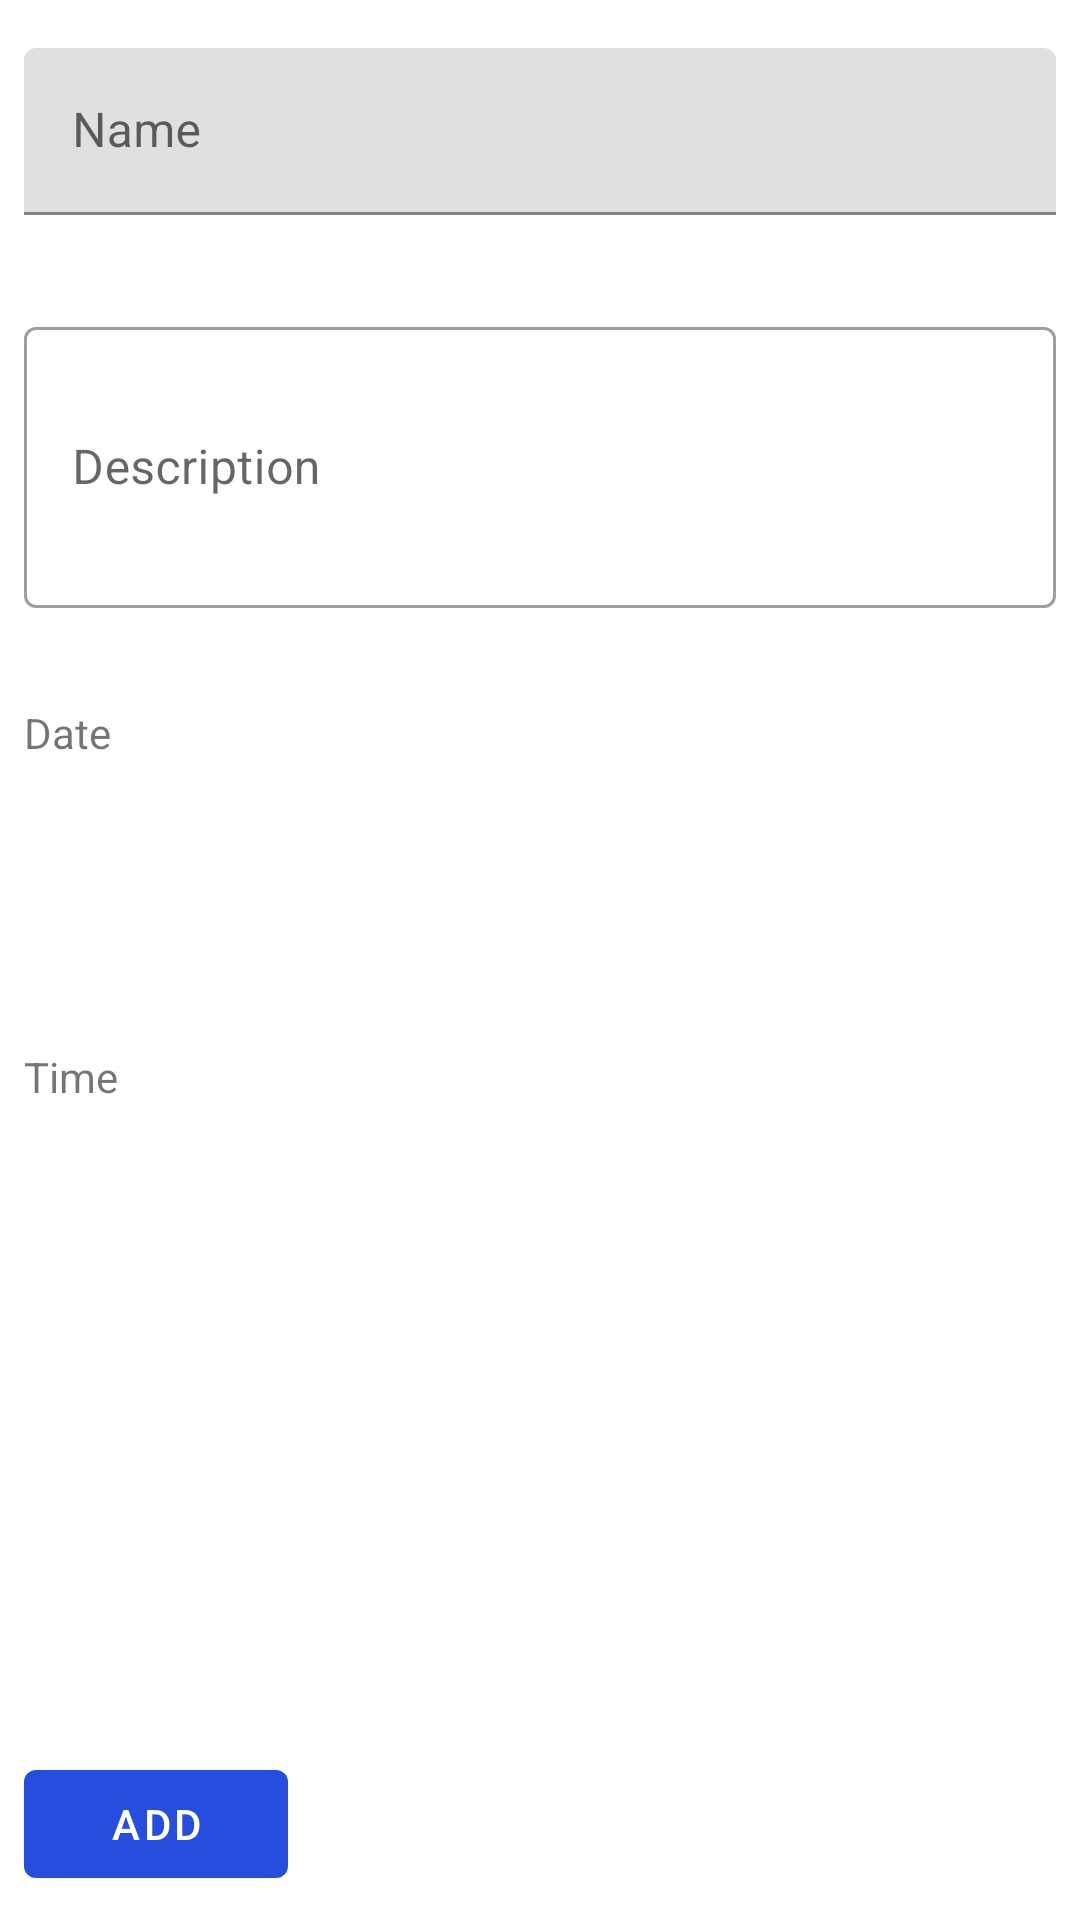

The Android layout XML behind this screen, and the referenced resources:
<!-- AndroidManifest.xml: application theme AppTheme -->
<!-- res/layout/fragment_add_task.xml -->
<?xml version="1.0" encoding="utf-8"?>
<android.support.constraint.ConstraintLayout xmlns:android="http://schemas.android.com/apk/res/android"
    xmlns:app="http://schemas.android.com/apk/res-auto"
    android:layout_width="match_parent"
    android:layout_height="match_parent">


    <android.support.design.widget.TextInputLayout
        android:id="@+id/textInputLayout"
        android:layout_width="0dp"
        android:layout_height="wrap_content"
        android:layout_marginStart="8dp"
        android:layout_marginLeft="8dp"
        android:layout_marginTop="16dp"
        android:layout_marginEnd="8dp"
        android:layout_marginRight="8dp"
        app:layout_constraintEnd_toEndOf="parent"
        app:layout_constraintStart_toStartOf="parent"
        app:layout_constraintTop_toTopOf="parent">

        <android.support.design.widget.TextInputEditText
            android:id="@+id/task_title"
            android:layout_width="match_parent"
            android:layout_height="wrap_content"
            android:hint="@string/name"
            android:imeOptions="actionNext"
            android:inputType="text"
            android:maxLines="1" />
    </android.support.design.widget.TextInputLayout>

    <android.support.design.widget.TextInputLayout
        android:id="@+id/textInputLayout2"
        style="@style/Widget.MaterialComponents.TextInputLayout.OutlinedBox"
        android:layout_width="0dp"
        android:layout_height="wrap_content"
        android:layout_marginStart="8dp"
        android:layout_marginLeft="8dp"
        android:layout_marginTop="32dp"
        android:layout_marginEnd="8dp"
        android:layout_marginRight="8dp"
        app:layout_constraintEnd_toEndOf="parent"
        app:layout_constraintHorizontal_bias="0.0"
        app:layout_constraintStart_toStartOf="parent"
        app:layout_constraintTop_toBottomOf="@+id/textInputLayout">

        <android.support.design.widget.TextInputEditText
            android:id="@+id/task_description"
            style="@style/Widget.MaterialComponents.TextInputEditText.OutlinedBox"
            android:layout_width="match_parent"
            android:layout_height="wrap_content"
            android:ems="10"
            android:hint="@string/description"
            android:inputType="textMultiLine"
            android:lines="3" />
    </android.support.design.widget.TextInputLayout>

    <TextView
        android:id="@+id/dateView"
        style="@style/Base.Widget.MaterialComponents.TextInputEditText"
        android:layout_width="0dp"
        android:layout_height="wrap_content"
        android:layout_marginStart="8dp"
        android:layout_marginLeft="8dp"
        android:layout_marginTop="8dp"
        android:layout_marginEnd="8dp"
        android:layout_marginRight="8dp"
        android:drawableEnd="@drawable/ic_drop_down"
        android:drawableRight="@drawable/ic_drop_down"
        app:layout_constraintEnd_toEndOf="parent"
        app:layout_constraintHorizontal_bias="0.0"
        app:layout_constraintStart_toStartOf="parent"
        app:layout_constraintTop_toBottomOf="@+id/dateLabel" />

    <TextView
        android:id="@+id/dateLabel"
        android:layout_width="wrap_content"
        android:layout_height="wrap_content"
        android:layout_marginStart="8dp"
        android:layout_marginLeft="8dp"
        android:layout_marginTop="32dp"
        android:text="@string/date"
        app:layout_constraintStart_toStartOf="parent"
        app:layout_constraintTop_toBottomOf="@+id/textInputLayout2" />

    <TextView
        android:id="@+id/timeLabel"
        android:layout_width="wrap_content"
        android:layout_height="wrap_content"
        android:layout_marginStart="8dp"
        android:layout_marginLeft="8dp"
        android:layout_marginTop="32dp"
        android:text="@string/time"
        app:layout_constraintStart_toStartOf="parent"
        app:layout_constraintTop_toBottomOf="@+id/dateView" />

    <TextView
        android:id="@+id/timeView"
        style="@style/Base.Widget.MaterialComponents.TextInputEditText"
        android:layout_width="0dp"
        android:layout_height="wrap_content"
        android:layout_marginStart="8dp"
        android:layout_marginLeft="8dp"
        android:layout_marginTop="8dp"
        android:layout_marginEnd="8dp"
        android:layout_marginRight="8dp"
        android:drawableEnd="@drawable/ic_drop_down"
        android:drawableRight="@drawable/ic_drop_down"
        app:layout_constraintEnd_toEndOf="parent"
        app:layout_constraintStart_toStartOf="parent"
        app:layout_constraintTop_toBottomOf="@+id/timeLabel" />

    <android.support.design.button.MaterialButton
        android:id="@+id/button_add_task"
        style="@style/Widget.MaterialComponents.Button"
        android:layout_width="wrap_content"
        android:layout_height="wrap_content"
        android:layout_marginStart="8dp"
        android:layout_marginLeft="8dp"
        android:layout_marginBottom="8dp"
        android:text="@string/add"
        app:layout_constraintBottom_toBottomOf="parent"
        app:layout_constraintStart_toStartOf="parent" />

</android.support.constraint.ConstraintLayout>
<!-- resources referenced by this layout -->
<resources>
  <string name="add">Add</string>
  <string name="date">Date</string>
  <string name="description">Description</string>
  <string name="name">Name</string>
  <string name="time">Time</string>
  <style name="AppTheme" parent="Theme.MaterialComponents.Light">
          
          <item name="colorPrimary">@color/colorPrimary</item>
          <item name="colorPrimaryDark">@color/colorPrimaryDark</item>
          <item name="colorAccent">@color/colorAccent</item>
      </style>
  <color name="colorPrimary">#254DDE</color>
  <color name="colorPrimaryDark">#254DDE</color>
  <color name="colorAccent">#FE1E9A</color>
</resources>
